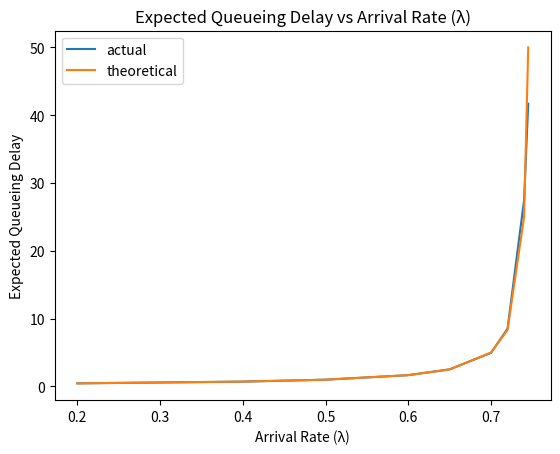

Python code for this plot:
import random
import matplotlib.pyplot as plt

# For reference: 

# Little's law: L (average number of items in queue) = throughput (long term arrival rate) * service time

departure_rate = 0.75
arrival_rates = [0.2, 0.4, 0.5, 0.6, 0.65, 0.7, 0.72, 0.74, 0.745]
average_queue_delay = [] # list to keep track of queue length for each lambda
average_num_items_in_queue = [] # list to keep track of average num of items in queue
expected_queue_delay = [] # list to calculate theoretical expected delay
queue = [0]

# To calculate delay, take average_num_items_in_queue / arrival rate

# q(k+1) = q(k) + a(k) - d(k)
# a(k) ~ 1 w.p lambda and 0 w.p 1-lambda
# if q(k) + a(k) > 0, then d(k) = 1 w.p mu and 0 w.p. 1-mu

def check_next_item(arrivals, departures, count):
  # Utilize above equation
  next_queue_value = queue[count] + arrivals - departures
  
  # Add next queue value if greater than 0 (mainly for initial case)
  if(next_queue_value > 0):
    queue.append(next_queue_value)
  else:
    queue.append(0)
    
for arrival_rate in arrival_rates:
  for count in range(10**6):
    arrival_random_variable = random.uniform(0 ,1)
    departure_random_variable = random.uniform(0, 1)
    
    # Build the a(k)
    if arrival_random_variable < arrival_rate:
      arrival = 1
    else:
      arrival = 0
      
    # Build the d(k)
    if departure_random_variable < departure_rate:
      departure = 1
    else:
      departure = 0
      
    check_next_item(arrival, departure, count)
    
  # Calculate queue length and average queue length
  queue_length = len(queue)
  average_num_items_in_queue.append(sum(queue) / queue_length)
  queue = [0]
  
for i in range(len(arrival_rates)):
  # Compute actual queueing delay
  average_queue_delay.append(average_num_items_in_queue[i] / arrival_rates[i])
  
  # Compute theoretical queueing delay
  row = (arrival_rates[i] * (1 - departure_rate)) / (departure_rate * (1 - arrival_rates[i]))
  expected_queue_delay.append((1 / arrival_rates[i]) * (row / (1 - row)))
  
  
# Plot results
plt.title('Expected Queueing Delay vs Arrival Rate (λ)')
plt.xlabel('Arrival Rate (λ)')
plt.ylabel('Expected Queueing Delay')
plt.plot(arrival_rates, average_queue_delay)
plt.plot(arrival_rates, expected_queue_delay)
plt.legend(['actual', 'theoretical'])
plt.show()


